Photos from the image-classification dataset "dataset" in the GitHub repository 2411cs010717-dot/Smart-Parking-Slot-Booking-System. Its 2 classes are: occupied, vacant.

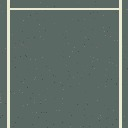
Label: vacant

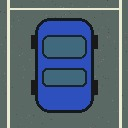
Label: occupied

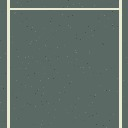
Label: vacant

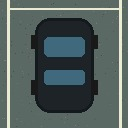
Label: occupied

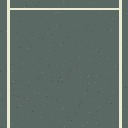
Label: vacant

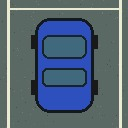
Label: occupied
